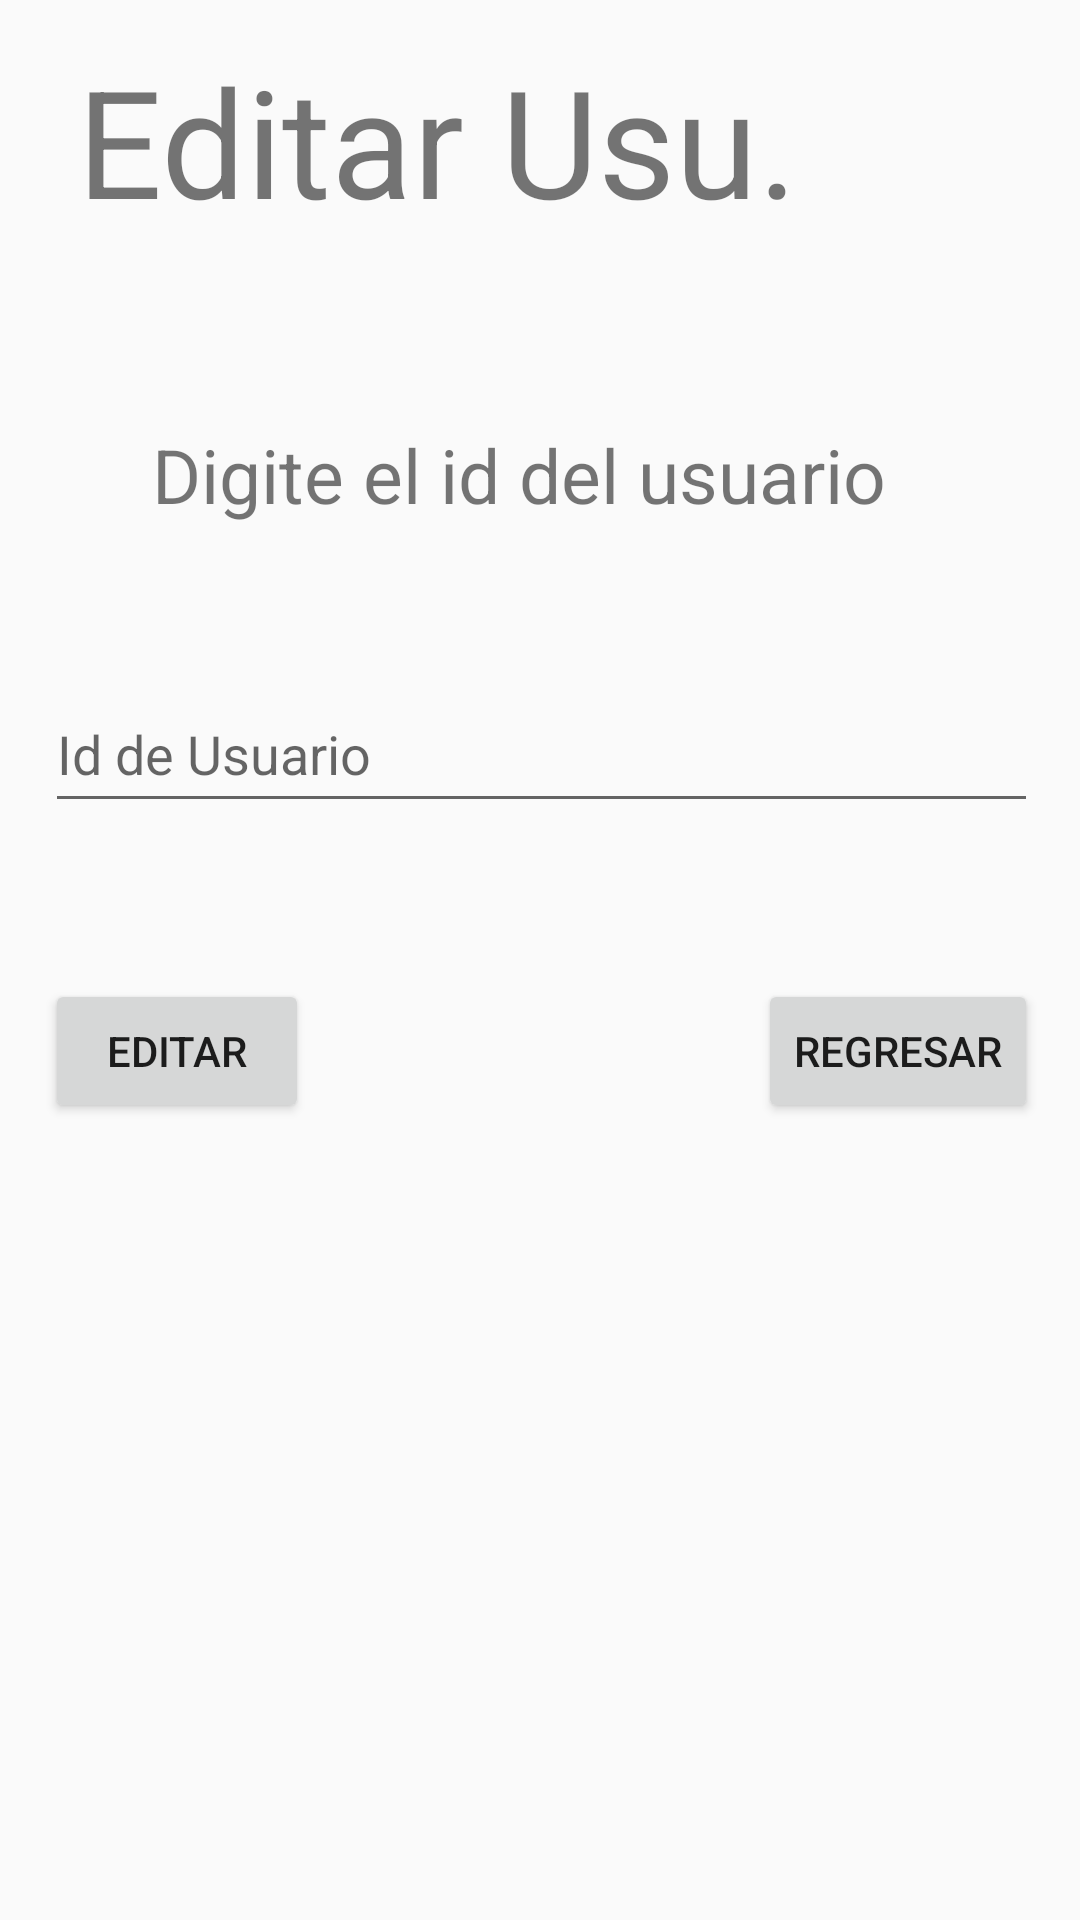

Layout XML and referenced resources for this Android screen:
<!-- AndroidManifest.xml: application theme Theme.AppCompat.Light.NoActionBar -->
<!-- res/layout/activity_editar.xml -->
<?xml version="1.0" encoding="utf-8"?>
<androidx.constraintlayout.widget.ConstraintLayout xmlns:android="http://schemas.android.com/apk/res/android"
    xmlns:app="http://schemas.android.com/apk/res-auto"
    xmlns:tools="http://schemas.android.com/tools"
    android:layout_width="match_parent"
    android:layout_height="match_parent"
    tools:context=".Editar">

    <TextView
        android:id="@+id/Titulo"
        android:layout_width="309dp"
        android:layout_height="64dp"

        android:text="Editar Usu."
        android:textSize="50sp"
        app:layout_constraintBottom_toBottomOf="parent"
        app:layout_constraintEnd_toEndOf="parent"
        app:layout_constraintStart_toStartOf="parent"
        app:layout_constraintTop_toTopOf="parent"
        app:layout_constraintVertical_bias="0.023" />

    <TextView
        android:id="@+id/mensaje"
        android:layout_width="258dp"
        android:layout_height="35dp"

        android:text="Digite el id del usuario"
        android:textSize="25sp"
        app:layout_constraintBottom_toBottomOf="parent"
        app:layout_constraintEnd_toEndOf="@+id/Titulo"
        app:layout_constraintHorizontal_bias="0.49"
        app:layout_constraintStart_toStartOf="@+id/Titulo"
        app:layout_constraintTop_toBottomOf="@+id/Titulo"
        app:layout_constraintVertical_bias="0.121" />

    <EditText
        android:id="@+id/txtid"
        android:layout_width="331dp"
        android:layout_height="49dp"
        android:layout_marginTop="148dp"
        android:ems="10"
        android:hint="Id de Usuario"
        android:inputType="text"
        app:layout_constraintEnd_toEndOf="@+id/Titulo"
        app:layout_constraintHorizontal_bias="0.494"
        app:layout_constraintStart_toStartOf="@+id/Titulo"
        app:layout_constraintTop_toBottomOf="@+id/Titulo" />

    <Button
        android:id="@+id/btnver"
        android:layout_width="wrap_content"
        android:layout_height="wrap_content"
        android:layout_marginTop="52dp"

        android:onClick="clicVer"
        android:text="Editar"
        app:layout_constraintEnd_toEndOf="@+id/txtid"
        app:layout_constraintHorizontal_bias="0.0"
        app:layout_constraintStart_toStartOf="@+id/txtid"
        app:layout_constraintTop_toBottomOf="@+id/txtid"
        tools:ignore="MissingConstraints" />

    <Button
        android:id="@+id/regresar"
        android:layout_width="wrap_content"
        android:layout_height="wrap_content"
        android:layout_marginTop="52dp"

        android:text="Regresar"
        app:layout_constraintEnd_toEndOf="@+id/txtid"
        app:layout_constraintHorizontal_bias="1.0"
        app:layout_constraintStart_toStartOf="@+id/txtid"
        app:layout_constraintTop_toBottomOf="@+id/txtid"
        tools:ignore="MissingConstraints" />
</androidx.constraintlayout.widget.ConstraintLayout>
<!-- resources referenced by this layout -->
<resources>

</resources>
